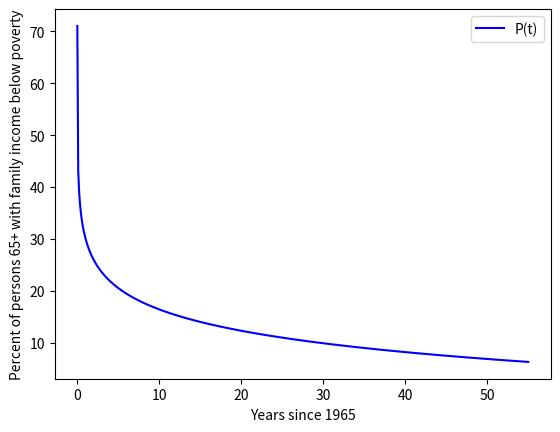

Reproduce this figure in Python.
import numpy
from numpy import arange, cos
import matplotlib.pyplot
from matplotlib.pyplot import *
import math

#Create a function to calculate the derivative at a specific point listed
def f(x):
    '''Input a function and output the values of the function at x'''
    f = 30.09 - 5.93*math.log(x) #Enter function here
    return f

def derivative(x,function):
    '''Approximate the slope/derivative of a function at x'''
    h = 0.000000001
    m = (function(x+h)-function(x))/h
    return m
def calc_b(y,x,m):
    '''Calculat b given a point y + x and a slope m'''
    return y - m*x
tmin = 0.001
tmax = 55
t = numpy.linspace(tmin,tmax,500)
P_t = []
for i in t:
    P_t = P_t + [f(i)]
plot(t,P_t,'b-',label = 'P(t)')
xlabel('Years since 1965')
ylabel('Percent of persons 65+ with family income below poverty')
legend()
show()

t = 45
P_t = f(t)
print(P_t)
roc_P_t = derivative(t,f)
print(roc_P_t)
